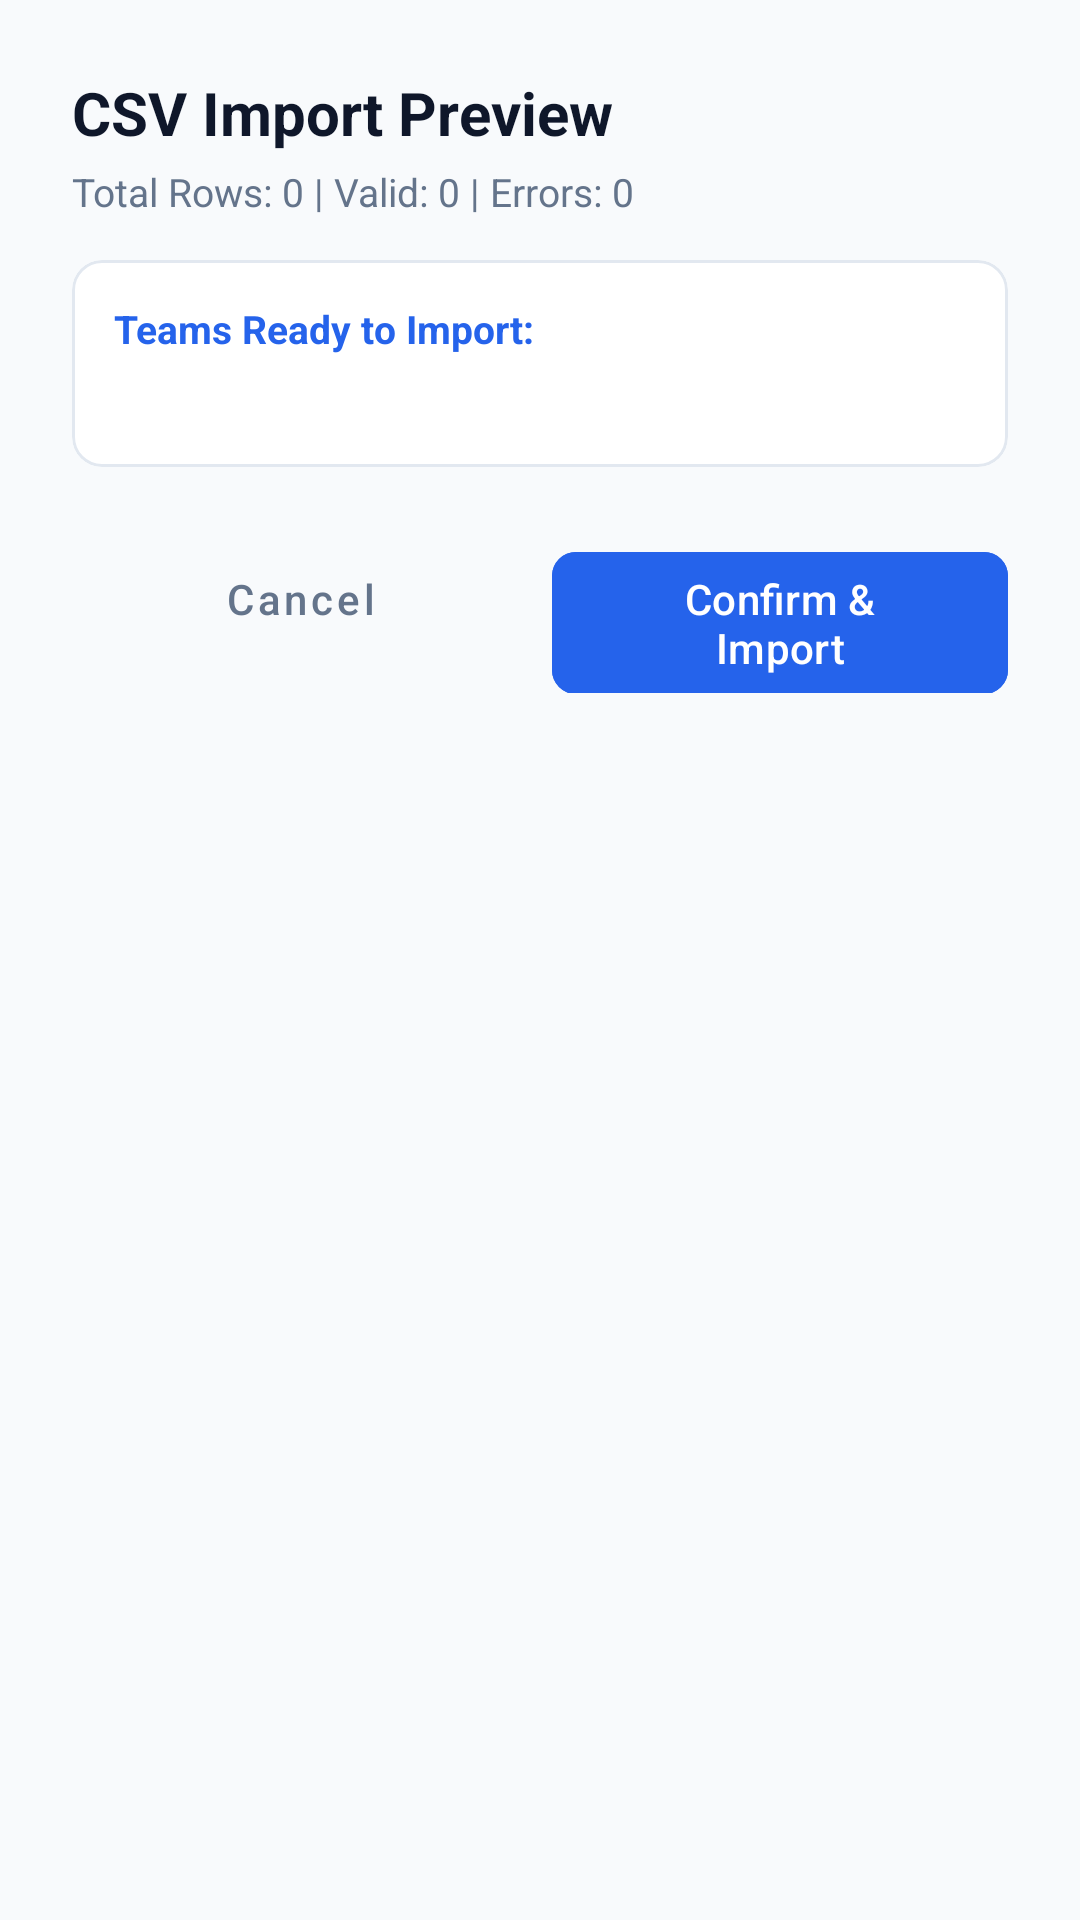

Android layout source for this screen:
<!-- AndroidManifest.xml: application theme Theme.Judgex -->
<!-- res/layout/dialog_csv_preview.xml -->
<?xml version="1.0" encoding="utf-8"?>
<ScrollView xmlns:android="http://schemas.android.com/apk/res/android"
    xmlns:app="http://schemas.android.com/apk/res-auto"
    android:layout_width="match_parent"
    android:layout_height="wrap_content">

    <LinearLayout
        android:layout_width="match_parent"
        android:layout_height="wrap_content"
        android:orientation="vertical"
        android:padding="24dp">

        <TextView
            android:layout_width="wrap_content"
            android:layout_height="wrap_content"
            android:text="CSV Import Preview"
            android:textColor="@color/text_primary"
            android:textSize="20sp"
            android:textStyle="bold" />

        <TextView
            android:id="@+id/tvPreviewSummary"
            android:layout_width="wrap_content"
            android:layout_height="wrap_content"
            android:layout_marginTop="4dp"
            android:text="Total Rows: 0 | Valid: 0 | Errors: 0"
            android:textColor="@color/text_secondary"
            android:textSize="13sp" />

        
        <com.google.android.material.card.MaterialCardView
            android:id="@+id/cardValidationErrors"
            android:layout_width="match_parent"
            android:layout_height="wrap_content"
            android:layout_marginTop="14dp"
            app:cardBackgroundColor="@color/danger_light"
            app:cardCornerRadius="10dp"
            app:cardElevation="0dp"
            app:strokeColor="@color/danger"
            app:strokeWidth="1dp"
            android:visibility="gone">

            <LinearLayout
                android:layout_width="match_parent"
                android:layout_height="wrap_content"
                android:orientation="vertical"
                android:padding="14dp">

                <TextView
                    android:id="@+id/tvErrorsHeader"
                    android:layout_width="wrap_content"
                    android:layout_height="wrap_content"
                    android:text="Validation Errors (Rows will be skipped):"
                    android:textColor="@color/danger"
                    android:textSize="13sp"
                    android:textStyle="bold" />

                <TextView
                    android:id="@+id/tvErrorsList"
                    android:layout_width="match_parent"
                    android:layout_height="wrap_content"
                    android:layout_marginTop="6dp"
                    android:lineSpacingExtra="3dp"
                    android:textColor="@color/text_primary"
                    android:textSize="12sp" />

            </LinearLayout>

        </com.google.android.material.card.MaterialCardView>

        
        <com.google.android.material.card.MaterialCardView
            android:id="@+id/cardValidTeams"
            android:layout_width="match_parent"
            android:layout_height="wrap_content"
            android:layout_marginTop="14dp"
            app:cardBackgroundColor="@color/surface"
            app:cardCornerRadius="10dp"
            app:cardElevation="0dp"
            app:strokeColor="@color/card_border"
            app:strokeWidth="1dp">

            <LinearLayout
                android:layout_width="match_parent"
                android:layout_height="wrap_content"
                android:orientation="vertical"
                android:padding="14dp">

                <TextView
                    android:id="@+id/tvValidHeader"
                    android:layout_width="wrap_content"
                    android:layout_height="wrap_content"
                    android:text="Teams Ready to Import:"
                    android:textColor="@color/accent"
                    android:textSize="13sp"
                    android:textStyle="bold" />

                <TextView
                    android:id="@+id/tvValidList"
                    android:layout_width="match_parent"
                    android:layout_height="wrap_content"
                    android:layout_marginTop="6dp"
                    android:lineSpacingExtra="4dp"
                    android:textColor="@color/text_primary"
                    android:textSize="12.5sp" />

            </LinearLayout>

        </com.google.android.material.card.MaterialCardView>

        
        <LinearLayout
            android:layout_width="match_parent"
            android:layout_height="wrap_content"
            android:layout_marginTop="20dp"
            android:orientation="horizontal">

            <com.google.android.material.button.MaterialButton
                android:id="@+id/btnCancelPreview"
                style="@style/Widget.MaterialComponents.Button.TextButton"
                android:layout_width="0dp"
                android:layout_height="wrap_content"
                android:layout_weight="1"
                android:text="Cancel"
                android:textAllCaps="false"
                android:textColor="@color/text_secondary" />

            <com.google.android.material.button.MaterialButton
                android:id="@+id/btnConfirmImport"
                android:layout_width="0dp"
                android:layout_height="wrap_content"
                android:layout_marginStart="8dp"
                android:layout_weight="1"
                android:backgroundTint="@color/accent"
                android:text="Confirm &amp; Import"
                android:textAllCaps="false"
                android:textColor="@color/white"
                app:cornerRadius="8dp" />

        </LinearLayout>

    </LinearLayout>

</ScrollView>
<!-- resources referenced by this layout -->
<resources>
  <color name="accent">#2563EB</color>
  <color name="card_border">#E2E8F0</color>
  <color name="danger">#EF4444</color>
  <color name="danger_light">#FEE2E2</color>
  <color name="surface">#FFFFFF</color>
  <color name="text_primary">#0F172A</color>
  <color name="text_secondary">#64748B</color>
  <color name="white">#FFFFFF</color>
  <style name="Theme.Judgex" parent="Theme.Material3.DayNight.NoActionBar">
          
          <item name="colorPrimary">@color/accent</item>
          <item name="colorPrimaryVariant">@color/primary_dark</item>
          <item name="colorOnPrimary">@color/white</item>
          
          <item name="colorSecondary">@color/accent_light</item>
          <item name="colorSecondaryVariant">@color/accent</item>
          <item name="colorOnSecondary">@color/white</item>
          
          <item name="android:statusBarColor">@color/primary</item>
          <item name="android:windowLightStatusBar">false</item>
          
          <item name="android:windowBackground">@color/background</item>
      </style>
  <color name="primary_dark">#020617</color>
  <color name="accent_light">#3B82F6</color>
  <color name="primary">#0F172A</color>
  <color name="background">#F8FAFC</color>
</resources>
